Image classification data set "images" (ilitvinoff/opencv-learn on GitHub). Class labels (4): area rug, carpet, keyboard, wrapping paper.

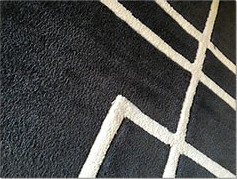
Label: area rug

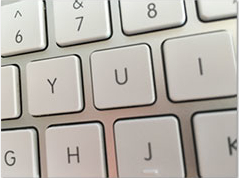
Label: keyboard

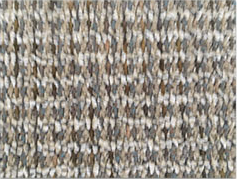
Label: carpet

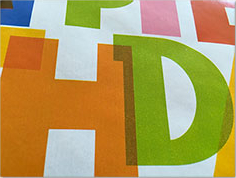
Label: wrapping paper

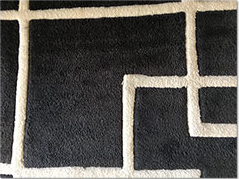
Label: area rug

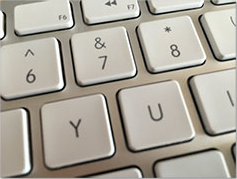
Label: keyboard
